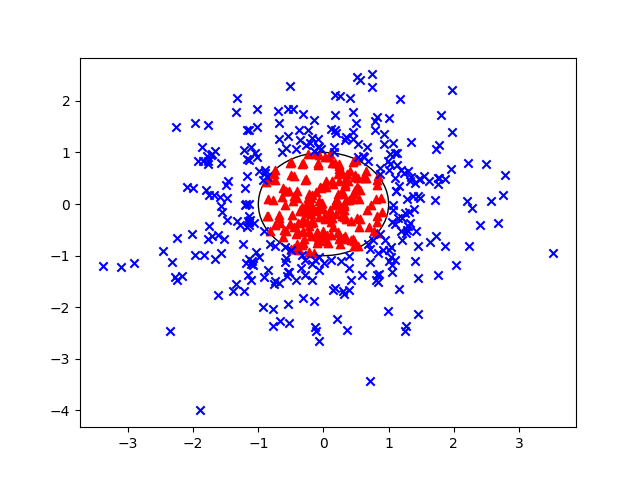

The file beside this chart, header and first rows:
a, b, Y
0.1143, -1.089, 1
-0.243, 0.1098, 0
-1.023, 0.9049, 1
1.799, 1.728, 1
0.2294, 0.5763, 0
3.531, -0.952, 1
-0.2198, -0.4322, 0
0.7166, -3.427, 1
1.323, 0.4543, 1
-1.776, -0.6766, 1
0.481, 0.5219, 0
0.6151, 0.9145, 1
-0.8242, -0.5164, 0
2.758, 0.1798, 1
-1.777, 1.532, 1
-0.08294, 1.11, 1
0.6384, 0.5135, 0
-0.5769, -0.5221, 0
0.5349, 0.3078, 0
-2.095, 0.3323, 1
0.3381, -0.6168, 0
-0.04544, -0.006866, 0
0.4879, 0.2644, 0
-0.3215, 1.742, 1
0.8242, 0.3777, 0
0.4669, -0.8211, 0
-1.138, 0.0108, 1
1.055, -1.174, 1
-0.3476, -1.243, 1
-0.4282, -0.8739, 0
0.2684, -1.108, 1
-1.337, 1.776, 1
-0.7767, -2.041, 1
0.4937, 1.579, 1
-0.589, 0.257, 0
-0.413, 0.1265, 0
-2.283, -1.41, 1
0.4647, -0.7169, 0
0.9913, 0.835, 1
-1.06, -0.3578, 1
-0.1412, -0.9436, 0
-0.2534, -0.05284, 0
0.2764, 0.6033, 0
0.1733, -1.633, 1
-0.8232, -0.7714, 1
2.206, 0.0574, 1
-0.8374, 0.4788, 0
0.8704, -0.5783, 1
-0.04132, 0.3043, 0
0.3922, -1.236, 1
1.102, -1.084, 1
-0.8873, 0.4358, 0
0.2523, -0.6295, 0
0.4538, 1.784, 1
-1.097, -1.105, 1
-2.178, -1.385, 1
-0.311, -0.5229, 0
-0.3289, -0.06566, 0
0.5407, 0.09084, 0
0.3092, -1.745, 1
... 440 more rows
